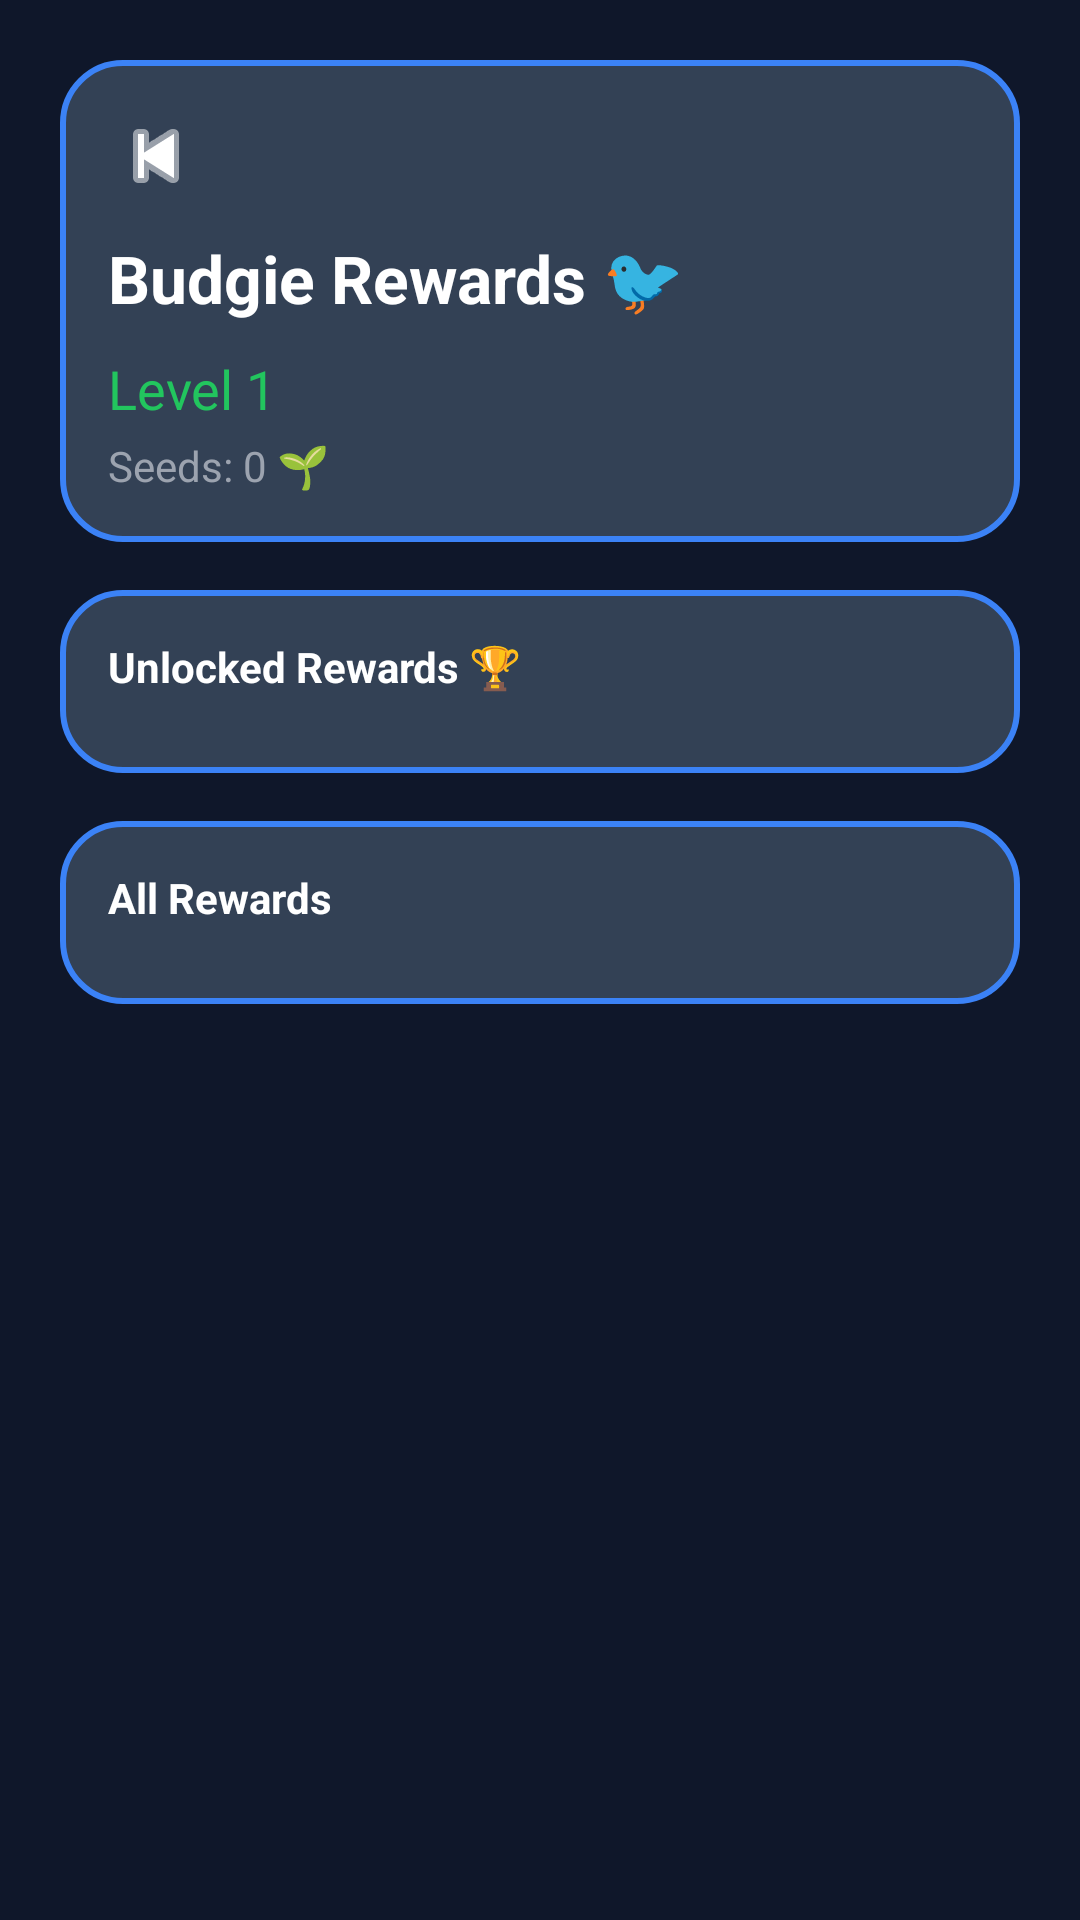

Write the Android layout XML for this screen, with the resource values it uses.
<!-- AndroidManifest.xml: application theme Theme.BudgetBudgie -->
<!-- res/layout/activity_rewards.xml -->
<ScrollView xmlns:android="http://schemas.android.com/apk/res/android"
    xmlns:app="http://schemas.android.com/apk/res-auto"
    android:background="#0F172A"
    android:layout_width="match_parent"
    android:layout_height="match_parent">

    <LinearLayout
        android:layout_width="match_parent"
        android:layout_height="wrap_content"
        android:orientation="vertical"
        android:padding="20dp">

        
        <LinearLayout
            android:layout_width="match_parent"
            android:layout_height="wrap_content"
            android:background="@drawable/card_bg"
            android:padding="16dp"
            android:orientation="vertical">

            <ImageView
                android:id="@+id/btnBack"
                android:layout_width="32dp"
                android:layout_height="32dp"
                android:src="@android:drawable/ic_media_previous"
                android:layout_marginBottom="10dp"
                app:tint="#FFFFFF" />

            <TextView
                android:layout_width="wrap_content"
                android:layout_height="wrap_content"
                android:text="Budgie Rewards 🐦"
                android:textColor="#FFFFFF"
                android:textSize="22sp"
                android:textStyle="bold"/>

            <TextView
                android:id="@+id/txtLevelRewards"
                android:layout_width="wrap_content"
                android:layout_height="wrap_content"
                android:text="Level 1"
                android:textColor="#22C55E"
                android:textSize="18sp"
                android:layout_marginTop="10dp"/>

            <TextView
                android:id="@+id/txtSeedsRewards"
                android:layout_width="wrap_content"
                android:layout_height="wrap_content"
                android:text="Seeds: 0 🌱"
                android:textColor="#9CA3AF"
                android:layout_marginTop="4dp"/>

        </LinearLayout>

        
        <LinearLayout
            android:layout_width="match_parent"
            android:layout_height="wrap_content"
            android:layout_marginTop="16dp"
            android:background="@drawable/card_bg"
            android:padding="16dp"
            android:orientation="vertical">

            <TextView
                android:layout_width="wrap_content"
                android:layout_height="wrap_content"
                android:text="Unlocked Rewards 🏆"
                android:textColor="#FFFFFF"
                android:textStyle="bold"/>

            <LinearLayout
                android:id="@+id/unlockedContainer"
                android:layout_width="match_parent"
                android:layout_height="wrap_content"
                android:orientation="vertical"
                android:layout_marginTop="10dp"/>
        </LinearLayout>

        
        <LinearLayout
            android:layout_width="match_parent"
            android:layout_height="wrap_content"
            android:layout_marginTop="16dp"
            android:background="@drawable/card_bg"
            android:padding="16dp"
            android:orientation="vertical">

            <TextView
                android:layout_width="wrap_content"
                android:layout_height="wrap_content"
                android:text="All Rewards"
                android:textColor="#FFFFFF"
                android:textStyle="bold"/>

            <LinearLayout
                android:id="@+id/badgeContainer"
                android:layout_width="match_parent"
                android:layout_height="wrap_content"
                android:orientation="vertical"
                android:layout_marginTop="10dp"/>
        </LinearLayout>

    </LinearLayout>
</ScrollView>
<!-- resources referenced by this layout -->
<resources>
  <!-- drawable card_bg (drawable) -->
  <shape xmlns:android="http://schemas.android.com/apk/res/android">
      <solid android:color="#334155"/>
  
  
      <stroke
          android:width="2dp"
          android:color="#3B82F6"/>
  
      <corners android:radius="20dp"/>
  </shape>
  <style name="Theme.BudgetBudgie" parent="Base.Theme.BudgetBudgie" />
  <style name="Base.Theme.BudgetBudgie" parent="Theme.Material3.DayNight.NoActionBar">
          
          
      </style>
</resources>
